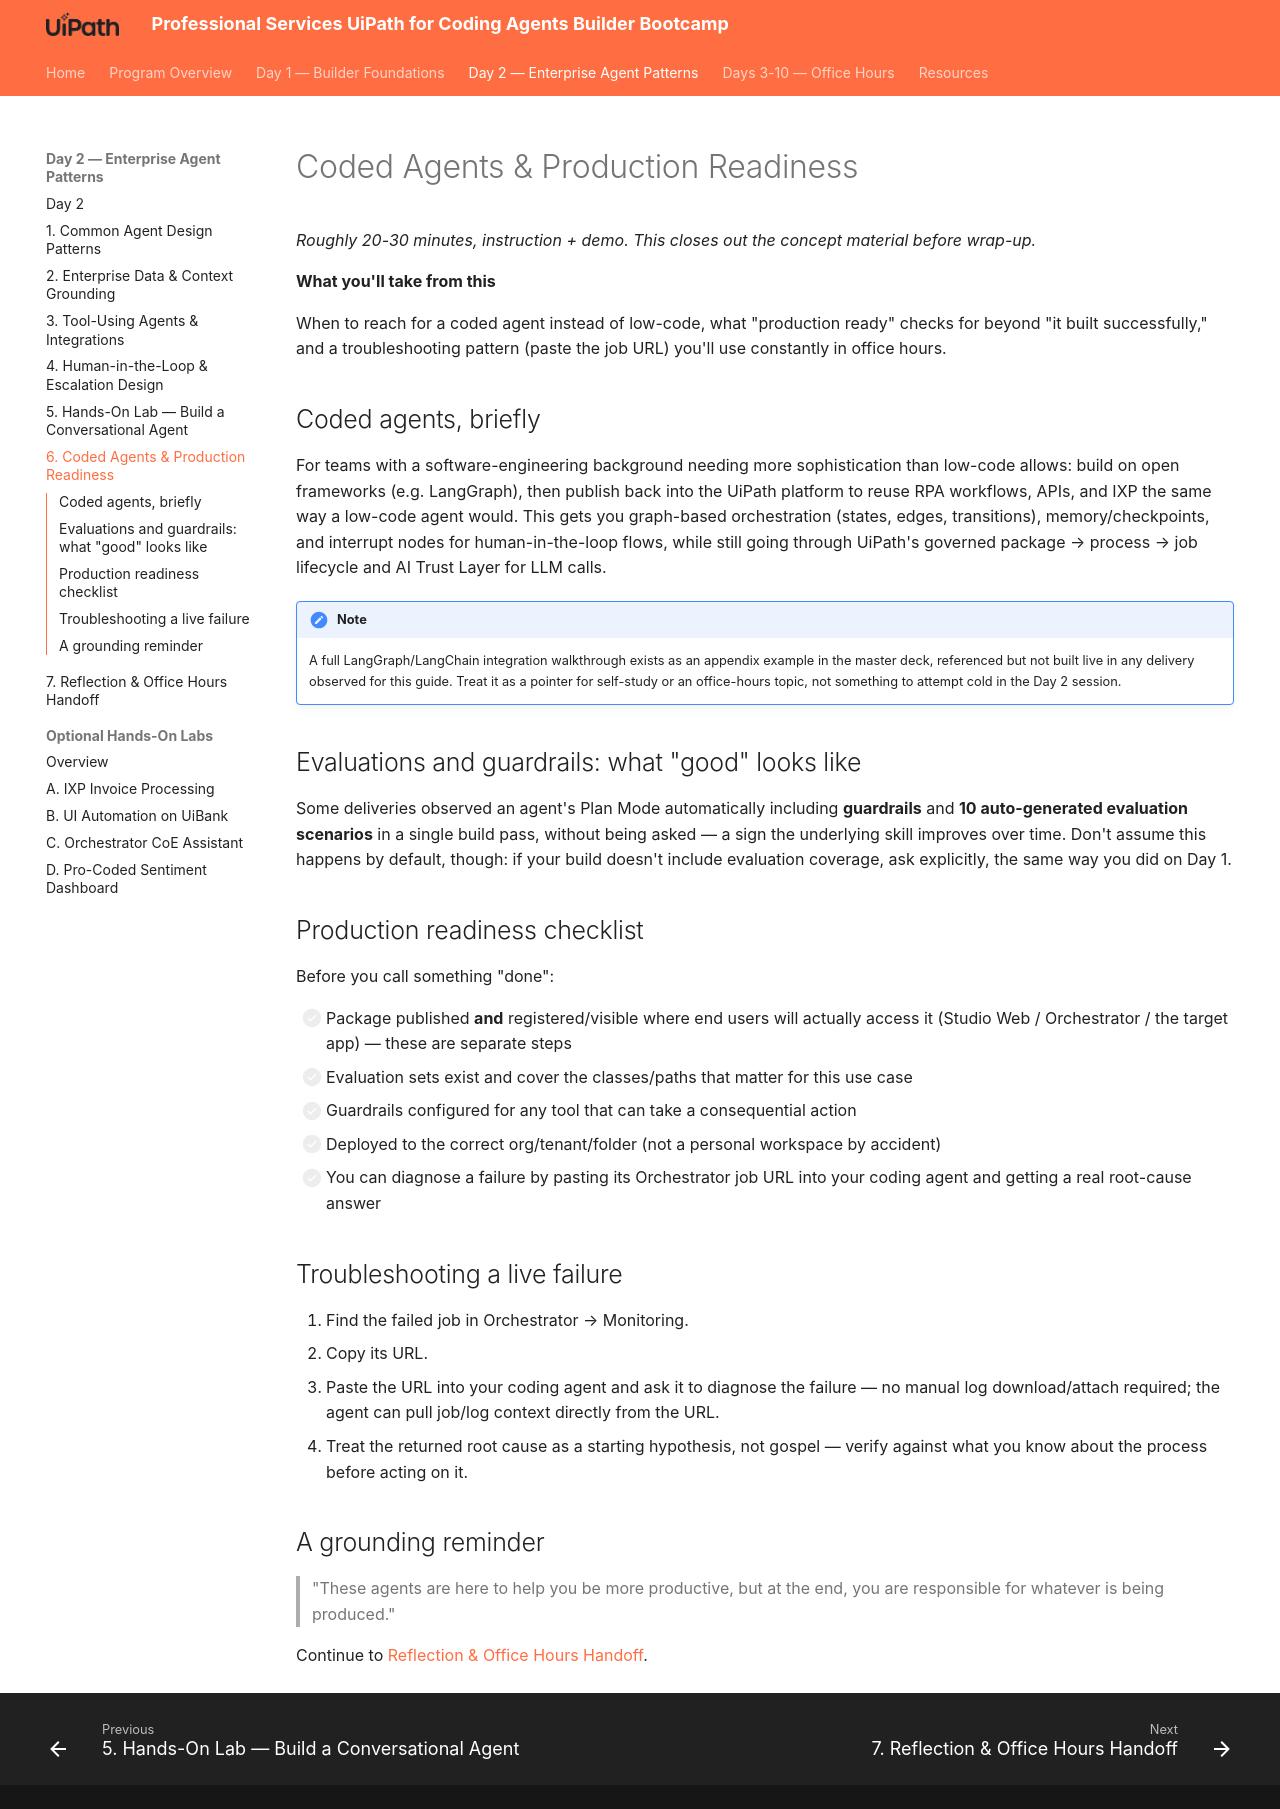

repository: shirley-hastier/ps-uipath-coding-agents-bootcamp · page: day-2/6-coded-agents-and-production-readiness/index.html · generator: mkdocs

# Coded Agents & Production Readiness

*Roughly 20-30 minutes, instruction + demo. This closes out the concept
material before wrap-up.*


**What you'll take from this**

When to reach for a coded agent instead of low-code, what "production
ready" checks for beyond "it built successfully," and a troubleshooting
pattern (paste the job URL) you'll use constantly in office hours.

## Coded agents, briefly

For teams with a software-engineering background needing more
sophistication than low-code allows: build on open frameworks (e.g.
LangGraph), then publish back into the UiPath platform to reuse RPA
workflows, APIs, and IXP the same way a low-code agent would. This gets you
graph-based orchestration (states, edges, transitions), memory/checkpoints,
and interrupt nodes for human-in-the-loop flows, while still going through
UiPath's governed package → process → job lifecycle and AI Trust Layer for
LLM calls.

!!! note
    A full LangGraph/LangChain integration walkthrough exists as an
    appendix example in the master deck, referenced but not built live in
    any delivery observed for this guide. Treat it as a pointer for
    self-study or an office-hours topic, not something to attempt cold in
    the Day 2 session.

## Evaluations and guardrails: what "good" looks like

Some deliveries observed an agent's Plan Mode automatically including
**guardrails** and **10 auto-generated evaluation scenarios** in a single
build pass, without being asked — a sign the underlying skill improves over
time. Don't assume this happens by default, though: if your build doesn't
include evaluation coverage, ask explicitly, the same way you did on Day 1.

## Production readiness checklist

Before you call something "done":

- [ ] Package published **and** registered/visible where end users will
      actually access it (Studio Web / Orchestrator / the target app) —
      these are separate steps
- [ ] Evaluation sets exist and cover the classes/paths that matter for
      this use case
- [ ] Guardrails configured for any tool that can take a consequential
      action
- [ ] Deployed to the correct org/tenant/folder (not a personal workspace
      by accident)
- [ ] You can diagnose a failure by pasting its Orchestrator job URL into
      your coding agent and getting a real root-cause answer

## Troubleshooting a live failure

1. Find the failed job in Orchestrator → Monitoring.
2. Copy its URL.
3. Paste the URL into your coding agent and ask it to diagnose the
   failure — no manual log download/attach required; the agent can pull
   job/log context directly from the URL.
4. Treat the returned root cause as a starting hypothesis, not gospel —
   verify against what you know about the process before acting on it.

## A grounding reminder

> "These agents are here to help you be more productive, but at the end,
> you are responsible for whatever is being produced."

Continue to [Reflection & Office Hours Handoff](7-reflection-and-office-hours-handoff.md).
